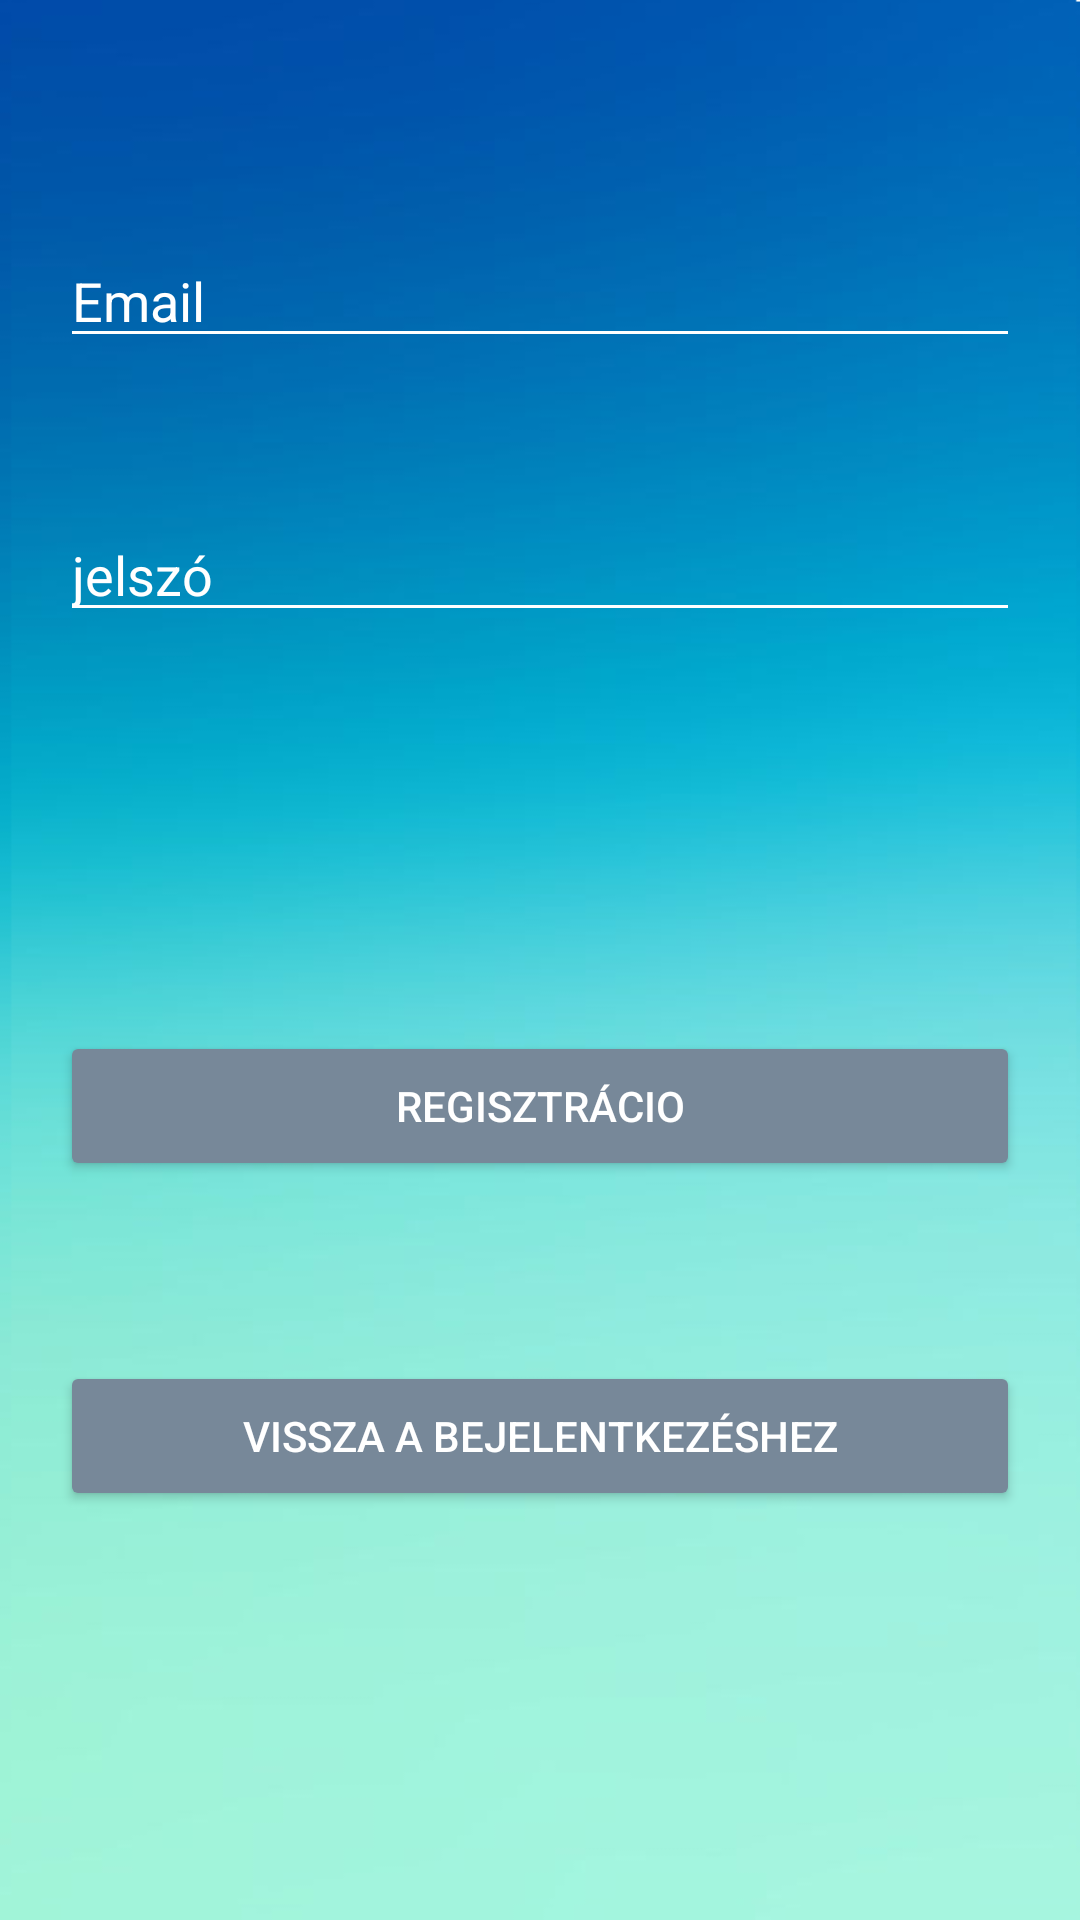

The Android layout XML behind this screen, and the referenced resources:
<!-- AndroidManifest.xml: application theme Theme.Fotoalbum -->
<!-- res/layout/activity_regisztracio_ketto.xml -->
<?xml version="1.0" encoding="utf-8"?>
<RelativeLayout xmlns:android="http://schemas.android.com/apk/res/android"
    xmlns:app="http://schemas.android.com/apk/res-auto"
    xmlns:tools="http://schemas.android.com/tools"
    android:layout_width="match_parent"
    android:layout_height="match_parent"
    android:padding="10dp"
    android:background="@drawable/hatter"
    tools:context=".Regisztracio_ketto">


    <EditText
        android:id="@+id/Felhasznalo_masodikmodszer"
        android:layout_width="match_parent"
        android:layout_height="wrap_content"
        android:layout_alignParentStart="true"
        android:layout_alignParentTop="true"
        android:layout_alignParentEnd="true"
        android:layout_marginStart="10dp"
        android:layout_marginTop="68dp"
        android:layout_marginEnd="10dp"
        android:backgroundTint="#FFFFFF"
        android:hint="@string/felhaszn_l"
        android:shadowColor="#FFFFFF"
        android:textColor="#FFFFFF"
        android:textColorHint="#FFFFFF" />

    <EditText
        android:id="@+id/Jelszo_masodikmodszer"
        android:layout_width="match_parent"
        android:layout_height="wrap_content"
        android:layout_below="@+id/Felhasznalo_masodikmodszer"
        android:layout_alignParentStart="true"
        android:layout_alignParentEnd="true"
        android:layout_marginStart="10dp"
        android:layout_marginTop="50dp"
        android:layout_marginEnd="10dp"
        android:backgroundTint="#FFFFFF"
        android:hint="@string/jelsz"
        android:shadowColor="#FFFFFF"
        android:textColor="#FFFFFF"
        android:textColorHint="#FFFFFF" />

    <Button
        android:id="@+id/Regisztraciogomb_masodikmodszer"
        android:layout_width="match_parent"
        android:layout_height="50sp"
        android:layout_below="@+id/Jelszo_masodikmodszer"
        android:layout_alignParentStart="true"
        android:layout_alignParentEnd="true"
        android:layout_marginStart="10dp"
        android:layout_marginTop="133dp"
        android:layout_marginEnd="10dp"
        android:backgroundTint="#778899"
        android:text="@string/regisztr_cio"
        android:textColor="#FFFFFF" />

    <Button
        android:id="@+id/Bejelentkezesgomb_masodikmodszer"
        android:layout_width="match_parent"
        android:layout_height="50sp"
        android:layout_below="@id/Regisztraciogomb_masodikmodszer"
        android:layout_alignParentStart="true"
        android:layout_alignParentEnd="true"
        android:layout_marginStart="10dp"
        android:layout_marginTop="60dp"
        android:layout_marginEnd="10dp"
        android:backgroundTint="#778899"
        android:text="@string/vissza_a_bejelentkez_shez"
        android:textColor="#FFFFFF" />


</RelativeLayout>
<!-- resources referenced by this layout -->
<resources>
  <!-- drawable hatter: png bitmap (drawable, 97214 bytes) -->
  <string name="felhaszn_l">Email</string>
  <string name="jelsz">jelszó</string>
  <string name="regisztr_cio">Regisztrácio</string>
  <string name="vissza_a_bejelentkez_shez">Vissza a bejelentkezéshez</string>
  <style name="Theme.Fotoalbum" parent="Theme.MaterialComponents.DayNight.DarkActionBar">
          
          <item name="colorPrimary">#014baa</item>
          <item name="colorPrimaryVariant">@color/purple_700</item>
          <item name="colorOnPrimary">@color/white</item>
          
          <item name="colorSecondary">@color/teal_200</item>
          <item name="colorSecondaryVariant">@color/teal_700</item>
          <item name="colorOnSecondary">@color/black</item>
          
          <item name="android:statusBarColor" tools:targetApi="l">?attr/colorPrimaryVariant</item>
          
      </style>
  <color name="purple_700">#FF3700B3</color>
  <color name="white">#FFFFFFFF</color>
  <color name="teal_200">#FF03DAC5</color>
  <color name="teal_700">#FF018786</color>
  <color name="black">#FF000000</color>
</resources>
